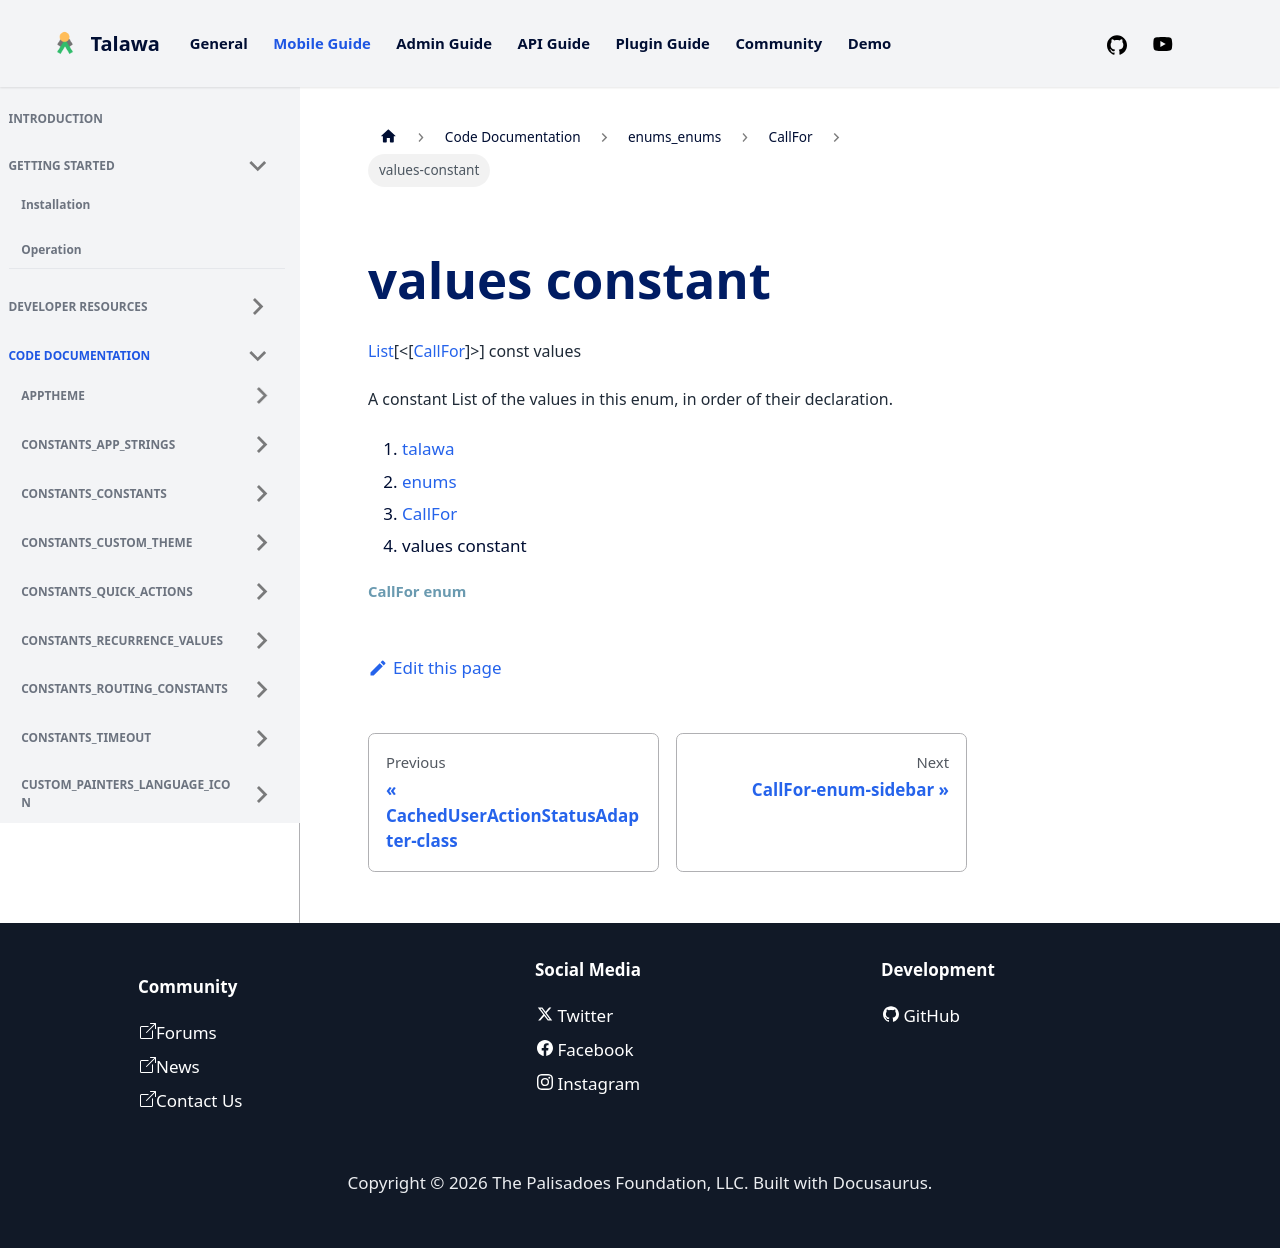

repository: PalisadoesFoundation/talawa · page: docs/auto-docs/enums_enums/CallFor/values-constant/index.html · generator: docusaurus


<div>

# values constant

</div>


[List](https://api.flutter.dev/flutter/dart-core/List-class.html)[\<[[CallFor](../../enums_enums/CallFor.md)]\>]
const values



A constant List of the values in this enum, in order of their
declaration.







1.  [talawa](../../index.md)
2.  [enums](../../enums_enums/)
3.  [CallFor](../../enums_enums/CallFor.md)
4.  values constant

##### CallFor enum
